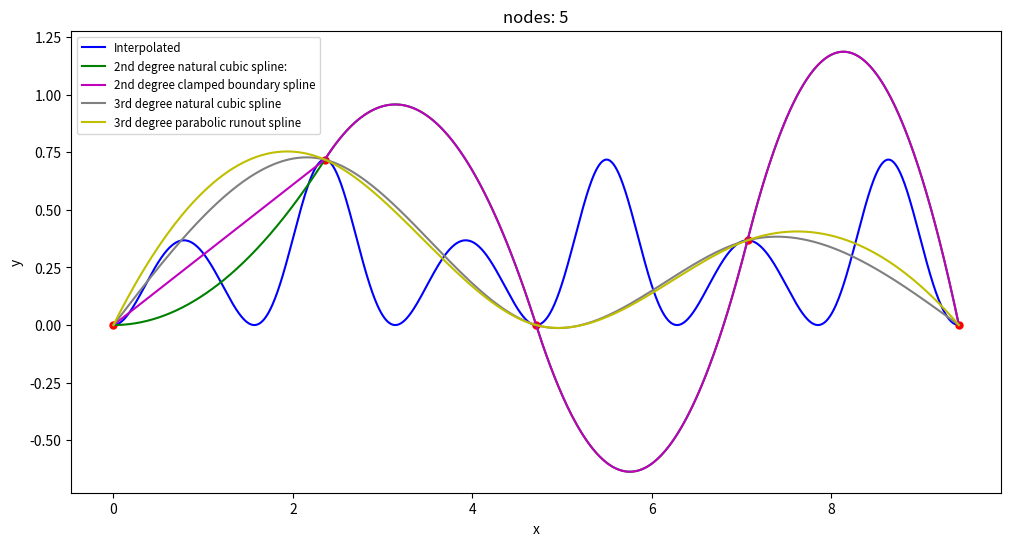
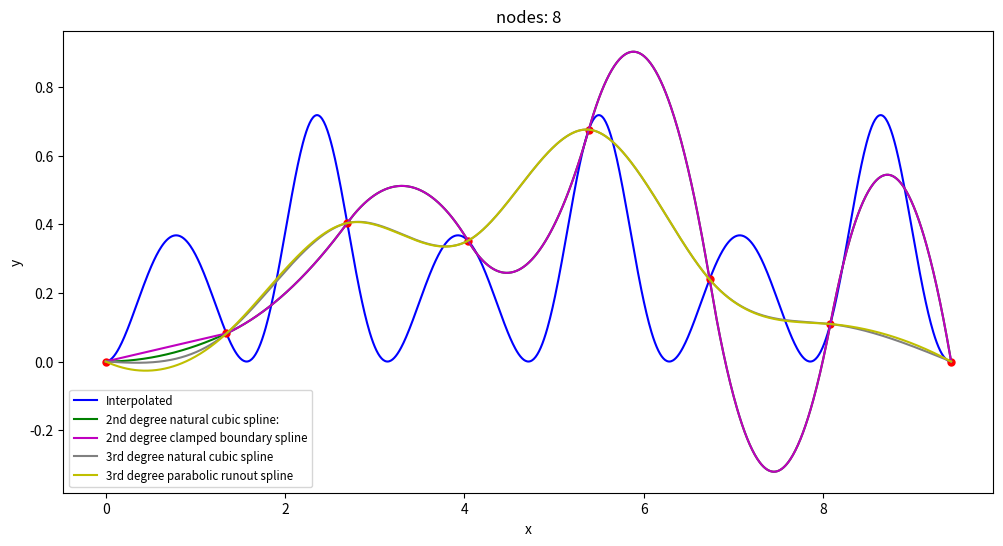
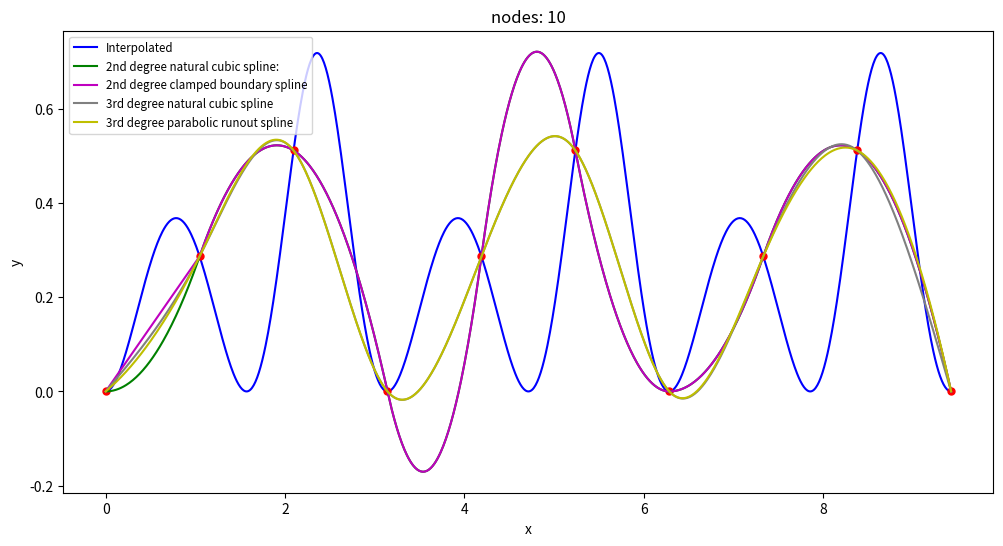
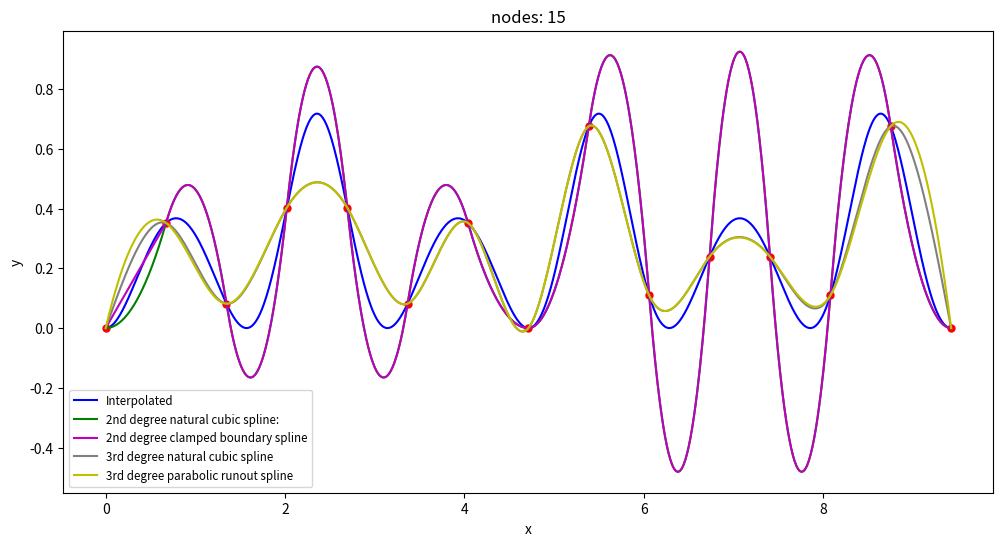
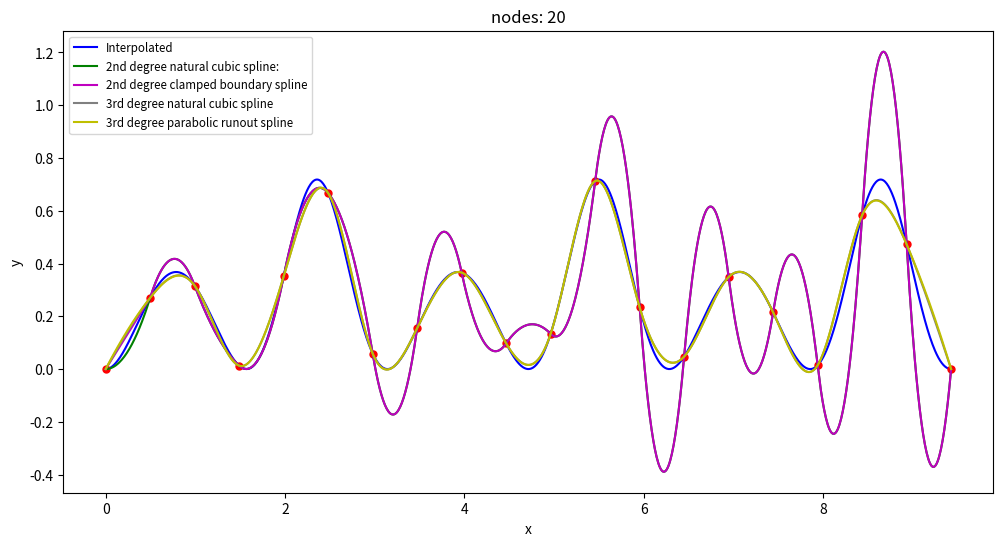
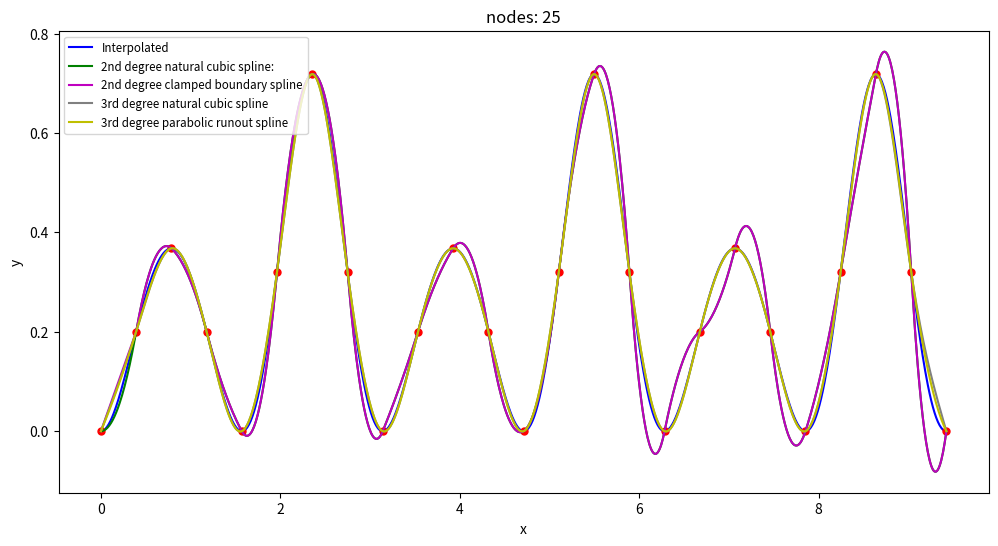
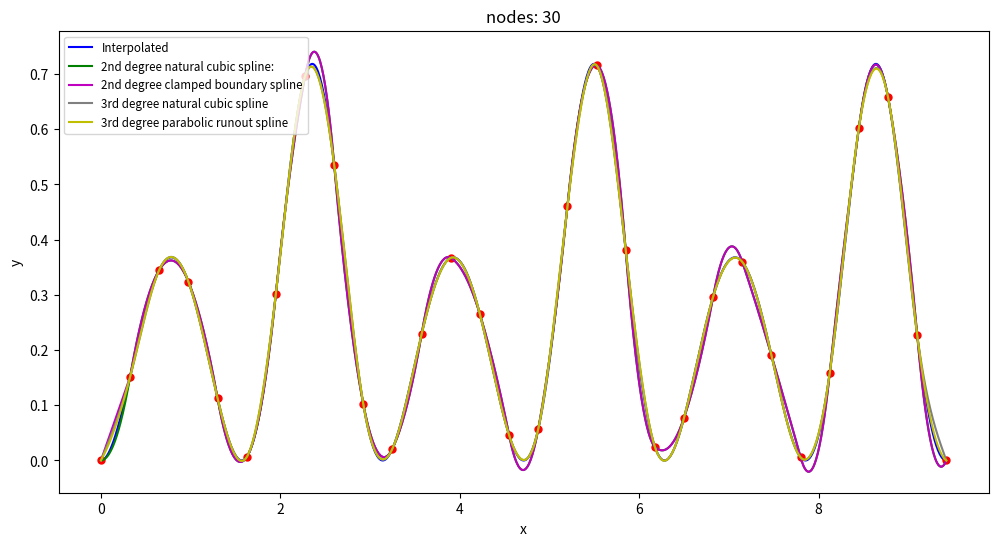
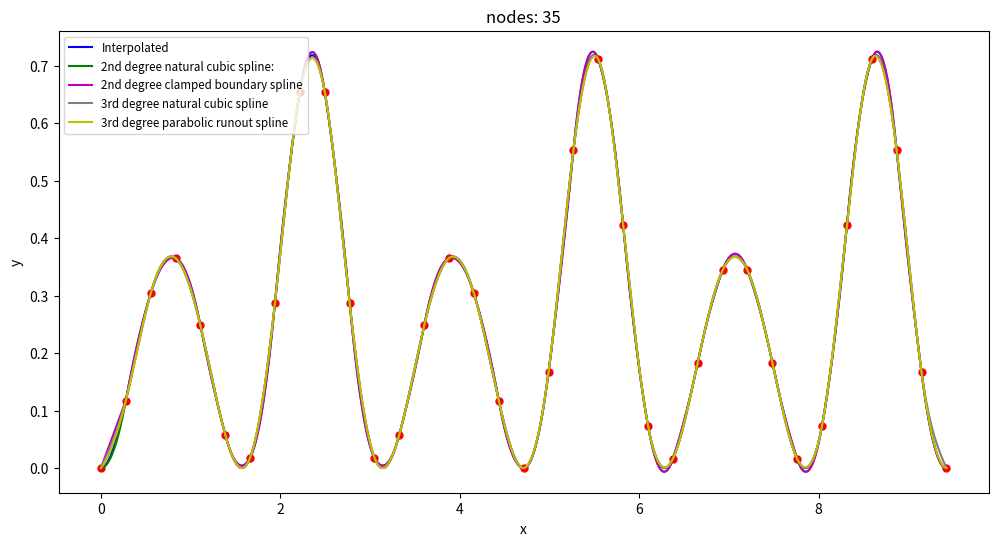
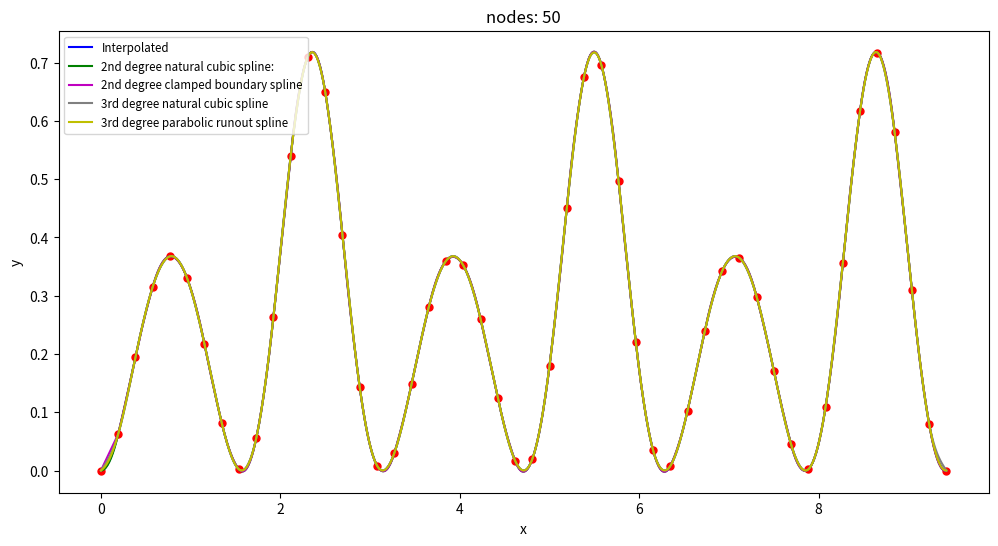
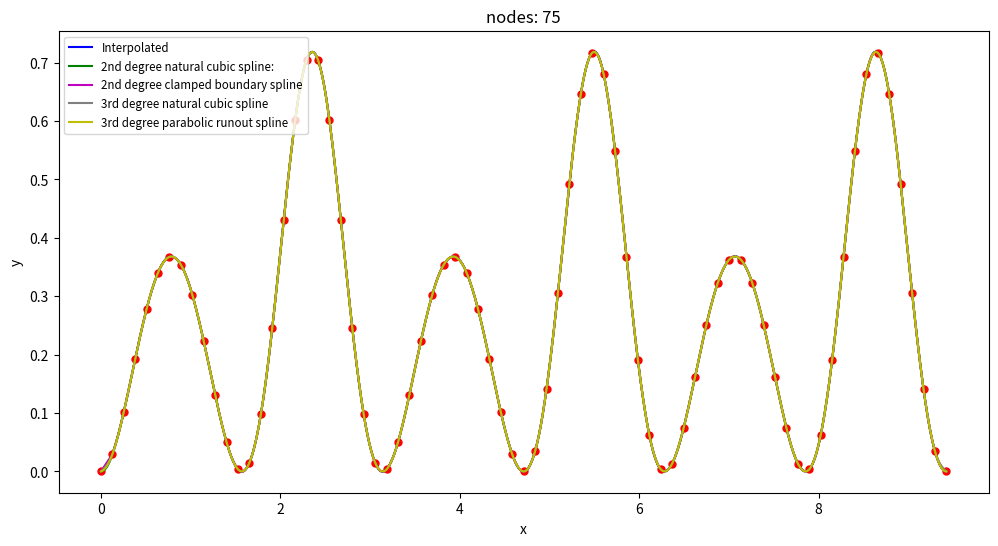
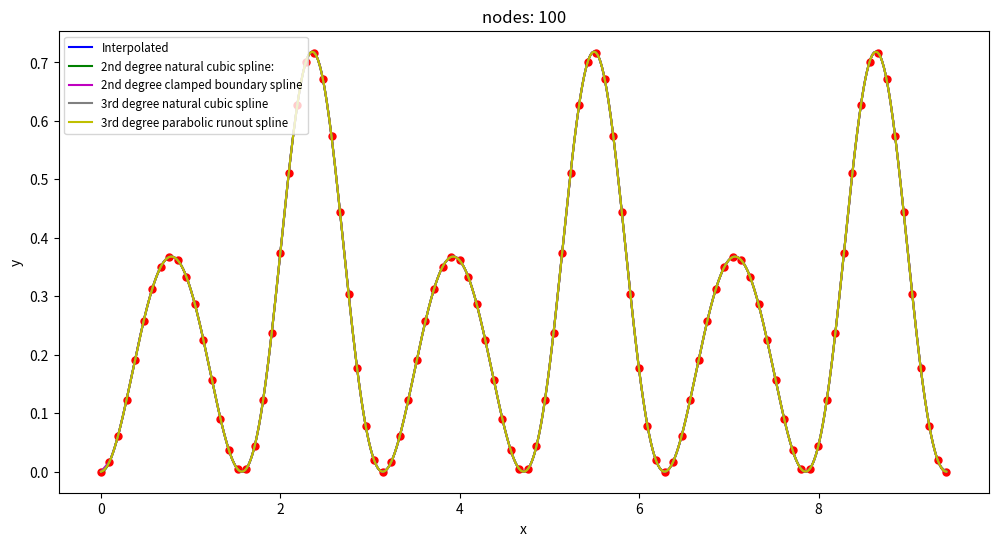

Write the Python code that produced these figures, in order.
import matplotlib.pyplot as plt
import numpy as np
from pandas import DataFrame
import math



def save(filename, results):
    filename += '.xlsx'
    df = DataFrame(data=results)
    print(df)


def f(x):
    return math.e**(-math.sin(2*x)) + math.sin(2*x) - 1


def spline3(x_points, y_points, xs, boundary_cond):
    size = len(x_points) - 2
    matrix = np.zeros((size, size))

    for i in range(size):
        for j in range(size):
            if i == j:
                matrix[i][j] = 4
            if j == i+1 or j == i-1:
                matrix[i][j] = 1

    if boundary_cond == 2:
        matrix[0][0] = 5
        matrix[size - 1][size - 1] = 5

    g = np.zeros(size)
    h = x_points[1] - x_points[0]
    for i in range(size):
        g[i] = 6 / (h**2) * (y_points[i] - 2*y_points[i+1] + y_points[i+2])
    z = np.linalg.solve(matrix, g)

    z = list(z)
    if boundary_cond == 1:
        #cubic spline
        # dołączam do tablicy rozwiązań warunek brzegowy
        z = [0] + z + [0]
    else:
        # Parabolic Spline
        # dołączam do tablicy rozwiązań warunek brzegowy
        z = [z[0]] + z + [z[-1]]

    a = []; b = []; c = []; d = []
    for i in range(size+1):
        a.append((z[i+1] - z[i]) / (6 * h))
        b.append(0.5 * z[i])
        c.append((y_points[i+1] - y_points[i]) / h - (z[i+1] + 2 * z[i]) / 6 * h)
        d.append(y_points[i])

    nr_fun = 0
    ys = []
    for i in range(len(xs)):
        while x_points[nr_fun + 1] < xs[i] < x_points[-1]:
            nr_fun += 1
        ys.append(get_val([d[nr_fun], c[nr_fun], b[nr_fun], a[nr_fun]], x_points[nr_fun], xs[i]))

    return ys


def spline2(x_points, y_points, xs, boundary_cond):
    size = len(x_points) - 1
    matrix = np.zeros((size, size))

    for i in range(size):

        for j in range(size):
            if i == j:
                matrix[i][j] = 1
            if j == i-1:
                matrix[i][j] = 1

    g = np.zeros(size)
    h = x_points[1] - x_points[0]
    for i in range(size):
        g[i] = 2 / h * (y_points[i+1] - y_points[i])
    b = np.linalg.solve(matrix, g)

    # the boundary condition is set here
    b = list(b)
    if boundary_cond == 1:
        # natural cubic spline
        b = [0] + b
    elif boundary_cond == 2:
        # clamped boundary(pierwsze pochodne przybliżone ilorazami różnicowymi)
        b = [(y_points[1] - y_points[0]) / (x_points[1] - x_points[0])] + b


    a = []; c = []
    for i in range(size):
        a.append((b[i+1] - b[i]) / (2 * h))
        c.append(y_points[i])
    if boundary_cond == 2:
        a[0] = 0

    nr_fun = 0
    ys = []
    for i in range(len(xs)):

        while x_points[nr_fun + 1] < xs[i] < x_points[-1]:
            nr_fun += 1
        ys.append(get_val([c[nr_fun], b[nr_fun], a[nr_fun]], x_points[nr_fun], xs[i]))
    return ys



def get_norm(interpolated, values, which):
    valtab = []
    for i in range(n_draw):
        valtab.append(f(i))

    if which == "normax":
        diff = []
        for i in range(n_draw):
            diff.append(abs(interpolated[i] - values[i]))
        return max(diff)
    if which == "sqdif":
        sum = 0
        for i in range(n_draw):
            sum += (interpolated[i] - values[i]) ** 2
        return sum


def get_xs(a, b, n): #rozkład równomierny
    step = (b-a)/(n-1)
    ret = []
    for i in range(n):
        ret.append(a)
        a += step
    return ret


def get_ys(xs):
    return [f(x) for x in xs]


def get_val(coeff, xi, x):
    val = 0
    for i, elem in enumerate(coeff):
        val += elem * (x - xi) ** i
    return val


start = 0
end = 3*math.pi
n_points = 8
n_draw = 1000
spline = 2


xs = get_xs(start, end, n_draw) #rozkład równomierny X
ys_or = get_ys(xs) #rozkład równomierny Y
res = [['Liczba węzłów', 'spl2, nat', 'spl2, lin', 'spl3, nat', 'spl3, par']]



# nodes = [13, 17, 27]
nodes = [5, 8, 10, 15, 20, 25, 30, 35, 50, 75, 100]
# nodes = [ 300, 400, 500, 700]
for i in nodes:
# for i in range(7, 27):
    print(i)
    plt.figure(figsize=(12, 6))
    xp = get_xs(start, end, i) #rozkład równomierny X węzłów
    yp = get_ys(xp) #rozkład równomierny Y węzłów

    #wykres funkcji
    # plt.plot(xp, yp, 'r.', markersize=14)
    plt.plot(xs, ys_or, 'b', label='Interpolated')
    plt.plot(xp, yp, 'r.', markersize=10)
    r = [i]

    #if True: #spline == 2 or spline == 0:
    ys = spline2(xp, yp, xs, 1) #wartości funcji w punktach dla danej liczby węzłów ys
    plt.plot(xs, ys, 'g', label='2nd degree natural cubic spline:')
    r.append(get_norm(ys, ys_or, 'normax'))
    ys = spline2(xp, yp, xs, 2)
    plt.plot(xs, ys, 'm', label='2nd degree clamped boundary spline')
    r.append(get_norm(ys, ys_or, 'normax'))

    #if True: #spline == 3 or spline == 0:
    ys = spline3(xp, yp, xs, 1)
    plt.plot(xs, ys, 'grey', label='3rd degree natural cubic spline')
    r.append(get_norm(ys, ys_or, 'normax'))
    ys = spline3(xp, yp, xs, 2)
    plt.plot(xs, ys, 'y', label='3rd degree parabolic runout spline')
    r.append(get_norm(ys, ys_or, 'normax'))
    res.append(r)

    s = "plot" + str(i) + ".pdf"
    plt.title(f'nodes: {i}')
    plt.xlabel('x')
    plt.ylabel('y')
    plt.legend(fontsize = 'small')
    # plt.savefig(s)
    plt.show()

save('res_eq', res)

